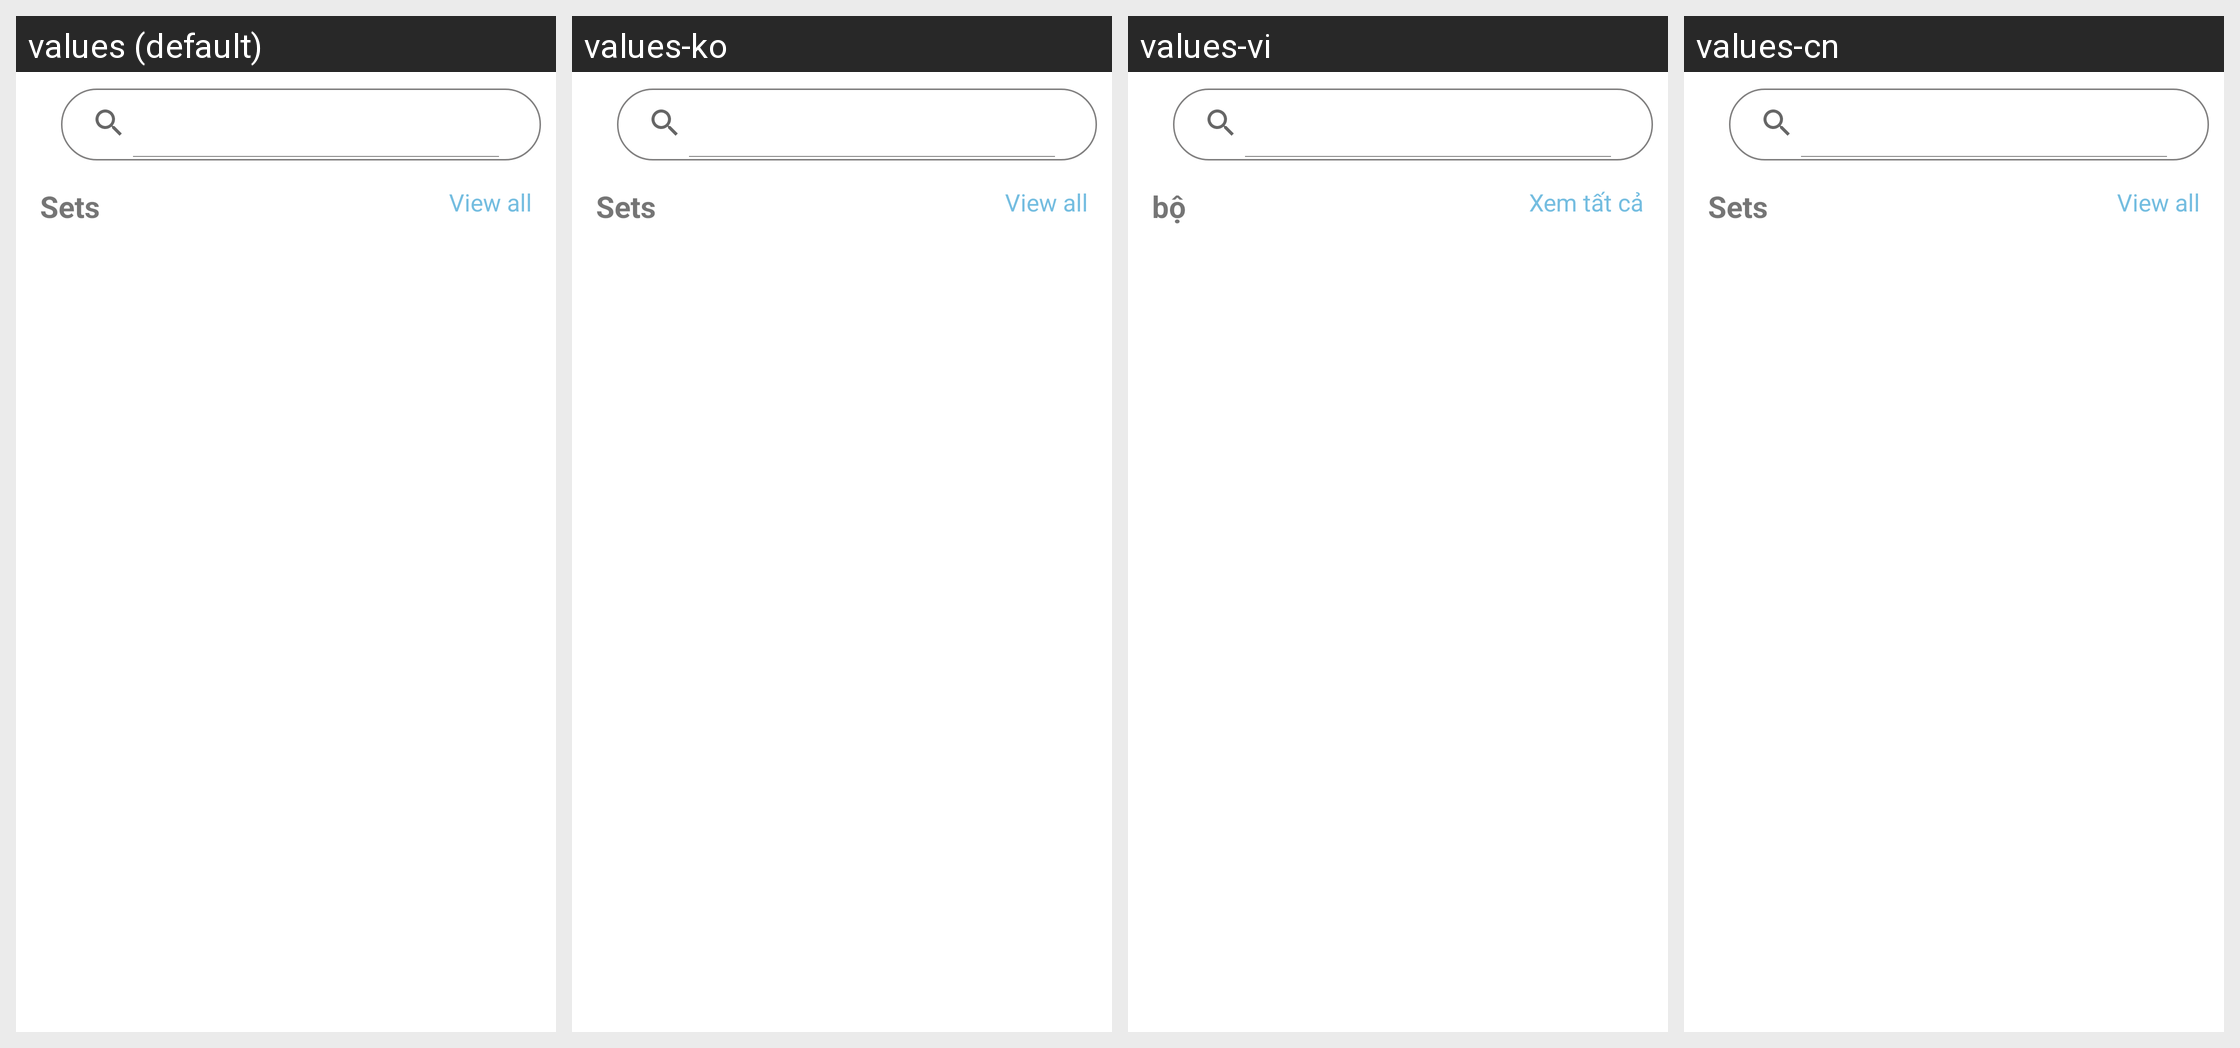

For this localized Android screen grid, give each drawn string resource with its value in every locale shown.
Android screen res/layout/activity_view_search.xml rendered under 4 locales, left to right: values (default), values-ko, values-vi, values-cn. Device: Nexus 5 (rendered at 1080×1920; each locale shown at half size, 540×960, under a caption strip naming it); theme Theme.SUN.
Other locales in the repository, not shown: values-tr.
Strings drawn on this screen, with the default value and each locale's value (text and hints the layout hard-codes, and strings that could not be matched under every locale, appear in the picture but are not listed):

sets
  values: Sets
  values-ko: Sets
  values-vi: bộ
  values-cn: Sets

view_all
  values: View all
  values-ko: View all
  values-vi: Xem tất cả
  values-cn: View all
